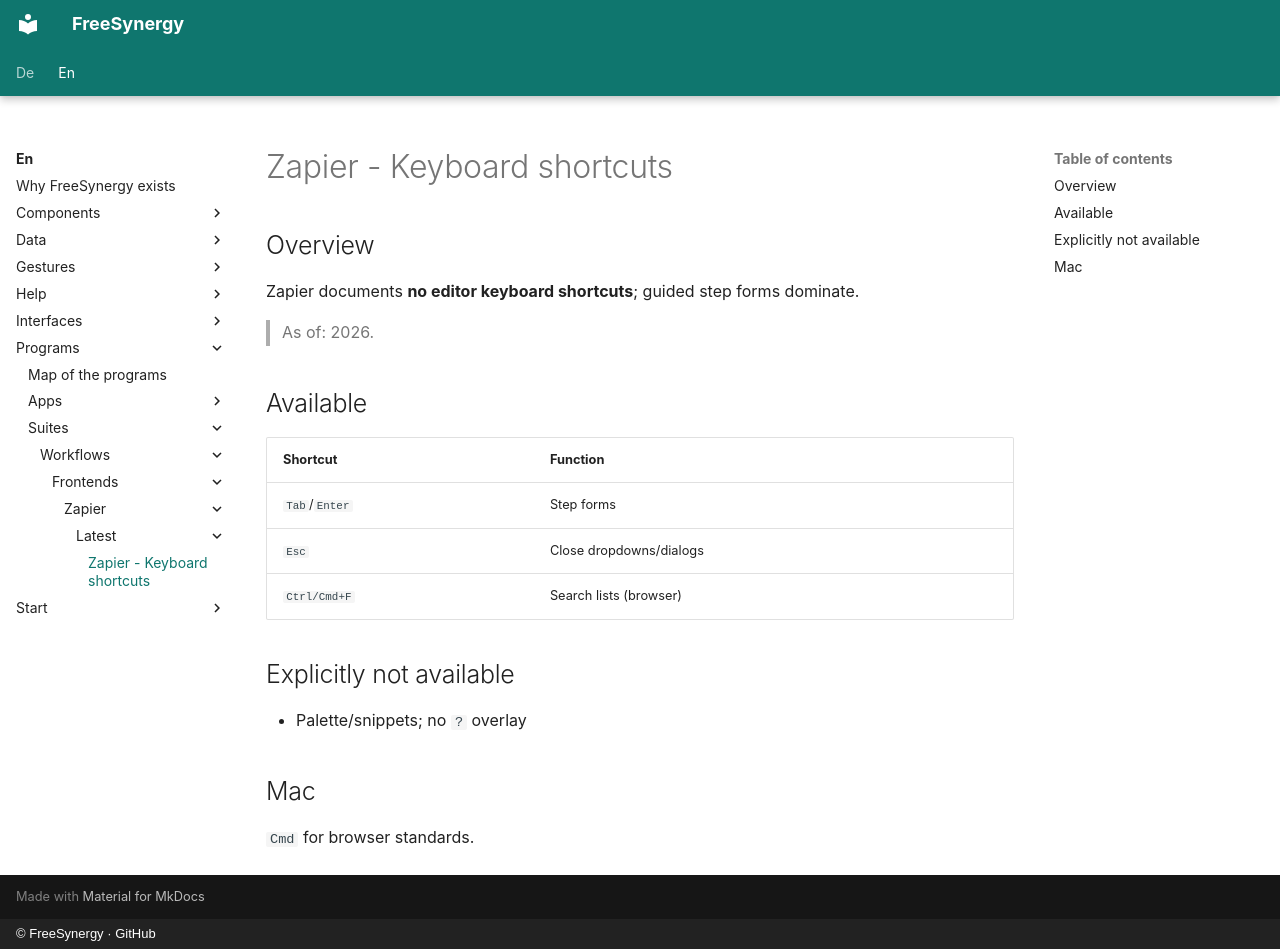

repository: FreeSynergy/fs-documentation · page: en/programs/suites/workflows/frontends/zapier/latest/shortcuts/index.html · generator: mkdocs · copyright: © FreeSynergy · GitHub

# Zapier - Keyboard shortcuts

## Overview

Zapier documents **no editor keyboard shortcuts**; guided step forms dominate.

> As of: 2026.

## Available

| Shortcut | Function |
|----------|----------|
| `Tab`/`Enter` | Step forms |
| `Esc` | Close dropdowns/dialogs |
| `Ctrl/Cmd+F` | Search lists (browser) |

## Explicitly not available

- Palette/snippets; no `?` overlay

## Mac

`Cmd` for browser standards.
